Run: headless pygame with SDL's dummy video driver; simulated clock (each Clock.tick advances the game by its frame time, no real sleeping); random seed 0; keys injected as events and as key.get_pressed() state; no mouse input.
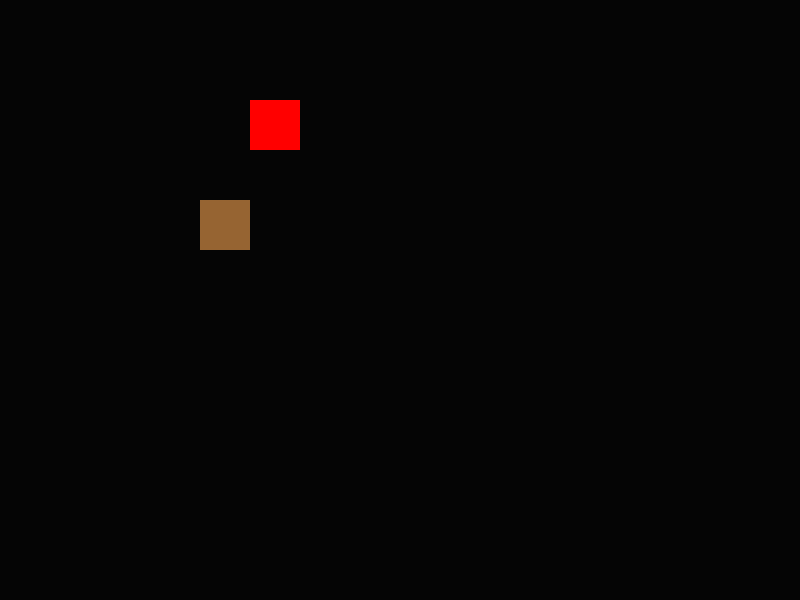
Frame 1 of 4 · flips 1–60 · no input
Frame 2 of 4 · flips 61–180 · tapped SPACE, RETURN · held RIGHT (→), D · screen unchanged from frame 1, image omitted
Frame 3 of 4 · flips 181–300 · held DOWN (↓), S · screen unchanged from frame 2, image omitted
Frame 4 of 4 · flips 301–420 · held LEFT (←), A, UP (↑), W · screen unchanged from frame 3, image omitted

The pygame program that drew these frames:

import pygame

class Canvas:
    def __init__(self, width, height):
        self.width = width
        self.height = height
        self.shapes = []

    def add_shape(self, shape):
        self.shapes.append(shape)

class Shape:
    def __init__(self, position, color):
        self.position = position
        self.color = color

    def draw(self, screen):
        pygame.draw.rect(screen, self.color, (*self.position, 50, 50))  # Draw a colored rectangle

# Initialize pygame
pygame.init()

# Set up the canvas
canvas_width = 800
canvas_height = 600
canvas = Canvas(canvas_width, canvas_height)

# Create a shape and add it to the canvas
my_shape = Shape((250, 100), (255, 0, 0))  # Red color
canvas.add_shape(my_shape)

# Create another shape and add it to the canvas
another_shape = Shape((200, 200), (150, 100, 50))  # Blue color
canvas.add_shape(another_shape)

# Create the display window
screen = pygame.display.set_mode((canvas_width, canvas_height))
pygame.display.set_caption("Canvas with Shapes")

# Main loop
running = True
while running:
    for event in pygame.event.get():
        if event.type == pygame.QUIT:
            running = False

    screen.fill((5, 5, 5))  # Fill the screen with white

    for shape in canvas.shapes:
        shape.draw(screen)

    pygame.display.flip()

# Quit pygame
pygame.quit()
